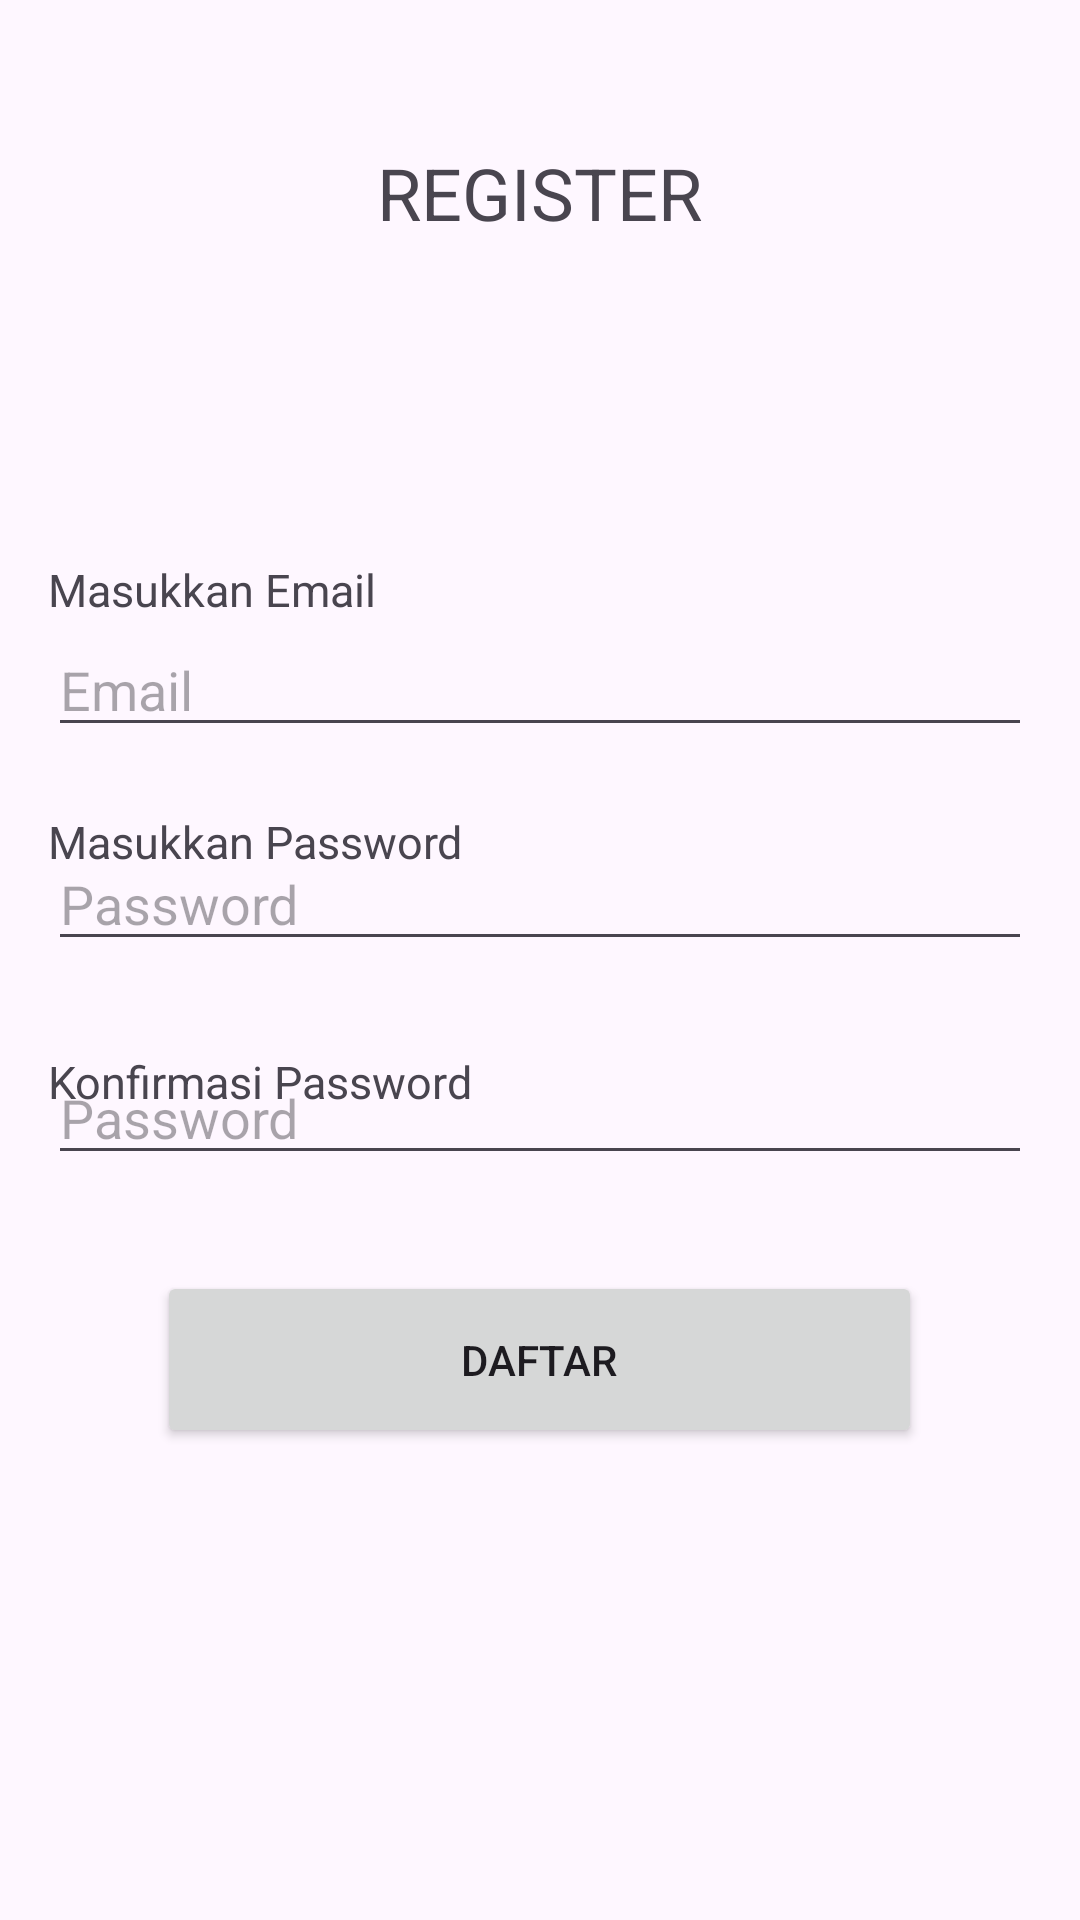

Produce the Android XML layout that renders to this screen, including the resource entries it uses.
<!-- AndroidManifest.xml: application theme Theme.TokemApp -->
<!-- res/layout/activity_register.xml -->
<?xml version="1.0" encoding="utf-8"?>
<RelativeLayout
    xmlns:android="http://schemas.android.com/apk/res/android"
    xmlns:app="http://schemas.android.com/apk/res-auto"
    xmlns:tools="http://schemas.android.com/tools"
    android:layout_width="match_parent"
    android:layout_height="match_parent"
    android:padding="16dp"
    tools:context=".View.Activity.RegisterActivity">

    <TextView
        android:id="@+id/textViewTitle"
        android:layout_width="wrap_content"
        android:layout_height="wrap_content"
        android:layout_centerHorizontal="true"
        android:layout_marginTop="32dp"
        android:text="REGISTER"
        android:textSize="24sp"/>

    <TextView
        android:id="@+id/textViewEmailHint"
        android:layout_width="wrap_content"
        android:layout_height="wrap_content"
        android:layout_below="@id/textViewTitle"
        android:layout_marginTop="106dp"
        android:text="Masukkan Email"
        android:textSize="15sp" />

    <EditText
        android:id="@+id/editTextEmail"
        android:layout_width="match_parent"
        android:layout_height="wrap_content"
        android:layout_below="@id/textViewEmailHint"
        android:layout_marginTop="1dp"
        android:hint="Email"
        android:inputType="text"/>

    <TextView
        android:id="@+id/textViewPasswordHint"
        android:layout_width="wrap_content"
        android:layout_height="wrap_content"
        android:layout_below="@id/textViewTitle"
        android:layout_marginTop="190dp"
        android:text="Masukkan Password"
        android:textSize="15sp" />

    <EditText
        android:id="@+id/editTextPassword"
        android:layout_width="match_parent"
        android:layout_height="wrap_content"
        android:layout_below="@id/editTextEmail"
        android:layout_marginTop="30dp"
        android:hint="Password"
        android:inputType="textPassword"/>

    <TextView
        android:id="@+id/textViewPasswordHint1"
        android:layout_width="wrap_content"
        android:layout_height="wrap_content"
        android:layout_below="@id/textViewTitle"
        android:layout_marginTop="270dp"
        android:text="Konfirmasi Password"
        android:textSize="15sp" />

    <EditText
        android:id="@+id/editTextConfirmPassword"
        android:layout_width="match_parent"
        android:layout_height="wrap_content"
        android:layout_below="@id/editTextPassword"
        android:layout_marginTop="30dp"
        android:hint="Password"
        android:inputType="textPassword"/>

    <Button
        android:id="@+id/buttonRegister"
        android:layout_width="255dp"
        android:layout_height="59dp"
        android:layout_below="@id/editTextConfirmPassword"
        android:layout_marginTop="32dp"
        android:layout_centerHorizontal="true"
        android:text="Daftar"/>

</RelativeLayout>
<!-- resources referenced by this layout -->
<resources>
  <style name="Theme.TokemApp" parent="Base.Theme.TokemApp" />
  <style name="Base.Theme.TokemApp" parent="Theme.Material3.DayNight.NoActionBar">
          
          
      </style>
</resources>
